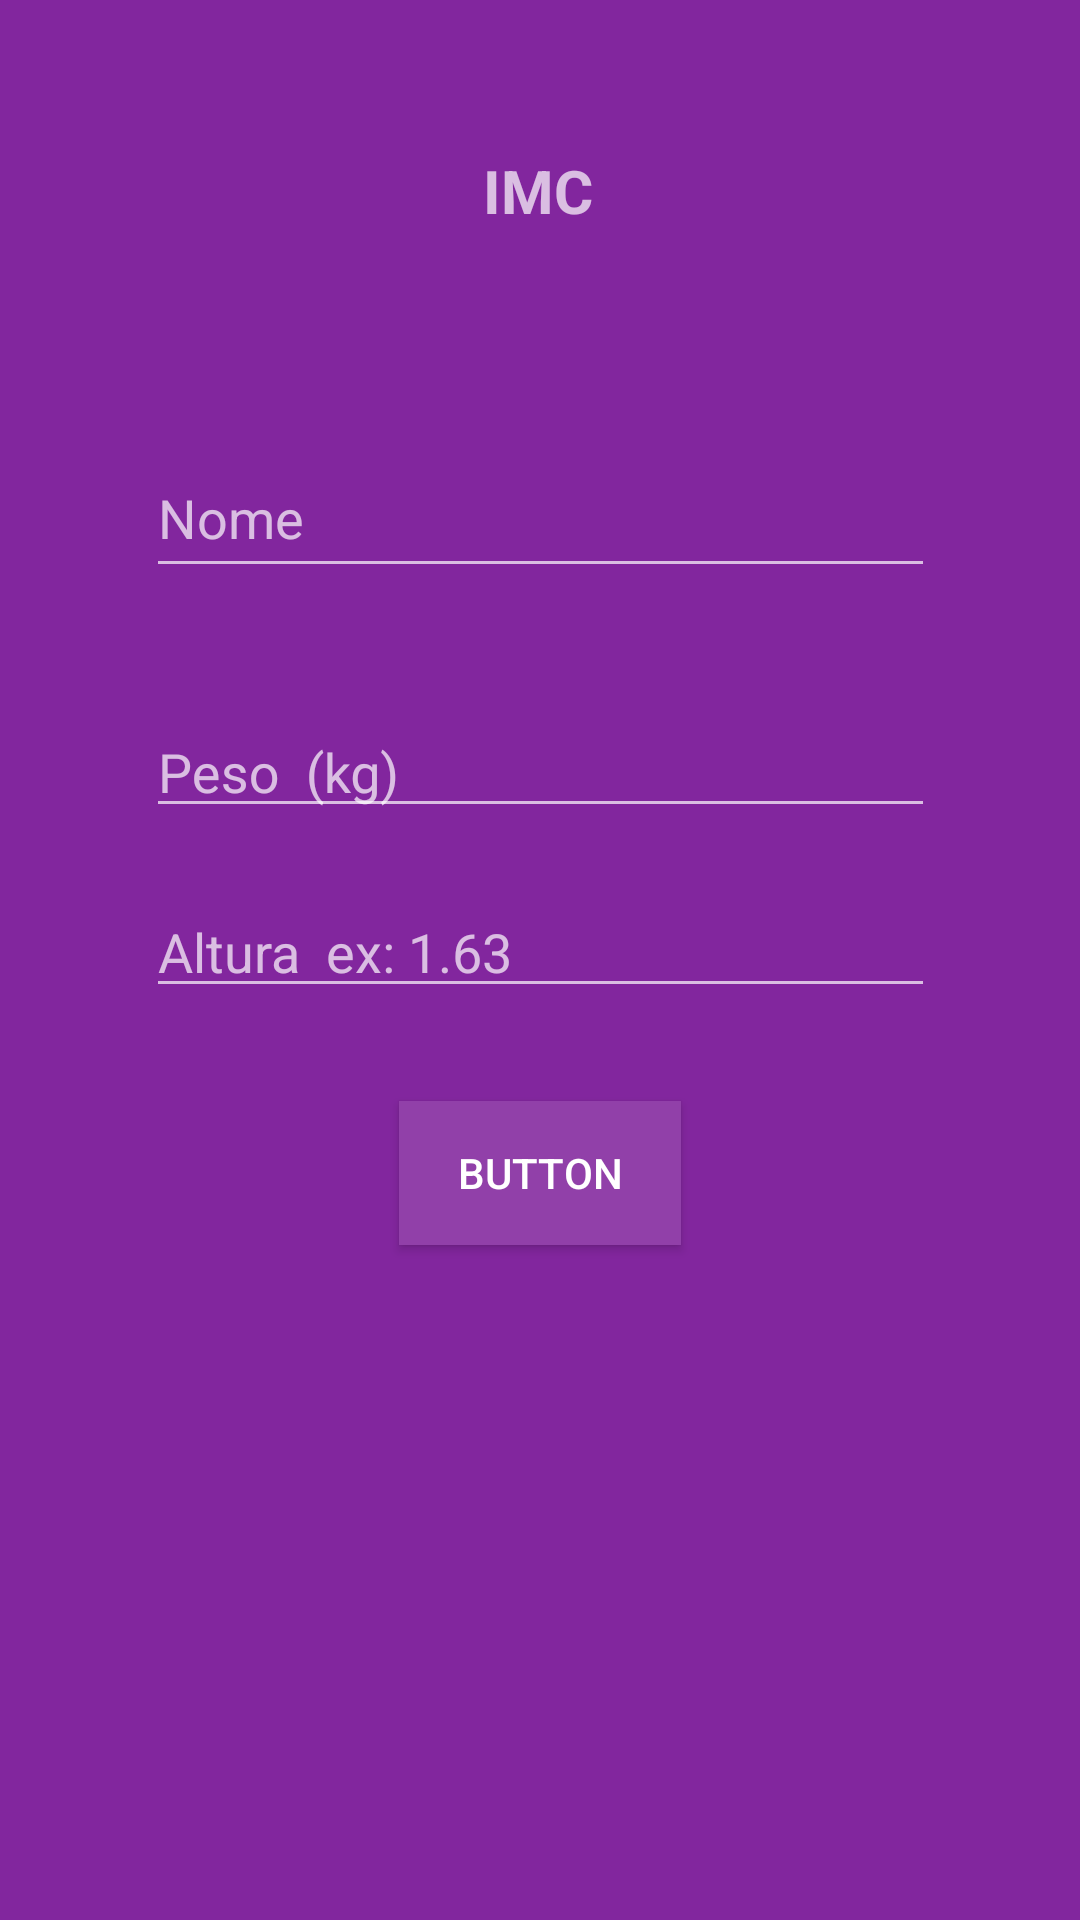

Android layout source for this screen:
<!-- AndroidManifest.xml: application theme AppTheme -->
<!-- res/layout/activity_main.xml -->
<?xml version="1.0" encoding="utf-8"?>
<androidx.constraintlayout.widget.ConstraintLayout xmlns:android="http://schemas.android.com/apk/res/android"
    xmlns:app="http://schemas.android.com/apk/res-auto"
    xmlns:tools="http://schemas.android.com/tools"
    android:layout_width="match_parent"
    android:layout_height="match_parent"
    android:focusableInTouchMode="true"
    tools:context=".MainActivity">

    <TextView
        android:id="@+id/textoImc"
        android:layout_width="wrap_content"
        android:layout_height="wrap_content"
        android:layout_marginTop="10dp"
        android:clickable="false"
        android:gravity="center_horizontal"
        android:textAppearance="@style/TextAppearance.AppCompat.Medium"
        android:textColor="@android:color/white"
        android:textSize="15sp"
        app:layout_constraintEnd_toEndOf="parent"
        app:layout_constraintStart_toStartOf="parent"
        app:layout_constraintTop_toBottomOf="@+id/textView3"
        tools:text="Textview" />

    <com.google.android.material.textfield.TextInputLayout
        android:id="@+id/textInputLayout"
        android:layout_width="263dp"
        android:layout_height="50dp"
        android:layout_marginTop="30dp"
        android:visibility="visible"
        app:layout_constraintEnd_toEndOf="parent"
        app:layout_constraintHorizontal_bias="0.502"
        app:layout_constraintStart_toStartOf="parent"
        app:layout_constraintTop_toBottomOf="@+id/editTextNome">

        <com.google.android.material.textfield.TextInputEditText
            android:id="@+id/textInputPeso"
            android:layout_width="match_parent"
            android:layout_height="wrap_content"
            android:cursorVisible="true"
            android:hint="Peso  (kg)"
            android:inputType="numberDecimal"
            android:visibility="visible" />
    </com.google.android.material.textfield.TextInputLayout>

    <com.google.android.material.textfield.TextInputLayout
        android:id="@+id/textInputLayout2"
        android:layout_width="263dp"
        android:layout_height="50dp"
        android:layout_marginTop="10dp"
        android:layout_marginBottom="50dp"
        app:layout_constraintBottom_toBottomOf="parent"
        app:layout_constraintEnd_toEndOf="parent"
        app:layout_constraintHorizontal_bias="0.502"
        app:layout_constraintStart_toStartOf="parent"
        app:layout_constraintTop_toBottomOf="@+id/textInputLayout"
        app:layout_constraintVertical_bias="0.0">

        <com.google.android.material.textfield.TextInputEditText
            android:id="@+id/textInputAltura"
            android:layout_width="match_parent"
            android:layout_height="wrap_content"
            android:hint="Altura  ex: 1.63"
            android:inputType="numberDecimal" />
    </com.google.android.material.textfield.TextInputLayout>

    <EditText
        android:id="@+id/editTextNome"
        android:layout_width="263dp"
        android:layout_height="50dp"
        android:layout_marginTop="10dp"
        android:ems="10"
        android:hint="Nome"
        android:inputType="textPersonName"
        android:selectAllOnFocus="false"
        app:layout_constraintBottom_toBottomOf="parent"
        app:layout_constraintEnd_toEndOf="parent"
        app:layout_constraintStart_toStartOf="parent"
        app:layout_constraintTop_toBottomOf="@+id/textoImc"
        app:layout_constraintVertical_bias="0.061" />

    <TextView
        android:id="@+id/textViewResultado"
        android:layout_width="wrap_content"
        android:layout_height="19dp"
        app:layout_constraintBottom_toBottomOf="parent"
        app:layout_constraintEnd_toEndOf="parent"
        app:layout_constraintStart_toStartOf="parent"
        app:layout_constraintTop_toBottomOf="@+id/button"
        app:layout_constraintVertical_bias="0.108"
        tools:text="Resultado" />

    <Button
        android:id="@+id/button"
        android:layout_width="94dp"
        android:layout_height="48dp"
        android:layout_marginTop="16dp"
        android:background="@color/colorBtNubank"
        android:onClick="calcular"
        android:text="Button"
        app:layout_constraintBottom_toBottomOf="parent"
        app:layout_constraintEnd_toEndOf="parent"
        app:layout_constraintStart_toStartOf="parent"
        app:layout_constraintTop_toBottomOf="@+id/textInputLayout2"
        app:layout_constraintVertical_bias="0.063"
        tools:text="Calcular" />

    <TextView
        android:id="@+id/textView3"
        android:layout_width="wrap_content"
        android:layout_height="wrap_content"
        android:layout_marginTop="50dp"
        android:clickable="true"
        android:gravity="center_horizontal"
        android:onClick="numeroAleatorio"
        android:text="@string/btnRandom"
        android:textSize="20sp"
        android:textStyle="bold"
        app:layout_constraintEnd_toEndOf="parent"
        app:layout_constraintHorizontal_bias="0.498"
        app:layout_constraintStart_toStartOf="parent"
        app:layout_constraintTop_toTopOf="parent" />

</androidx.constraintlayout.widget.ConstraintLayout>
<!-- resources referenced by this layout -->
<resources>
  <color name="colorBtNubank">#9140A9</color>
  <string name="btnRandom">IMC</string>
  <style name="AppTheme" parent="Theme.AppCompat.NoActionBar">
          
          <item name="colorPrimary">@color/colorNubank</item>
          <item name="colorPrimaryDark">@color/colorNubank</item>
          <item name="colorAccent">@color/colorAccent</item>
          <item name="android:windowBackground">@color/colorNubank</item>
          <item name="android:statusBarColor">@color/colorNubank</item>
      </style>
  <color name="colorNubank">#82269E</color>
  <color name="colorAccent">#D81B60</color>
</resources>
